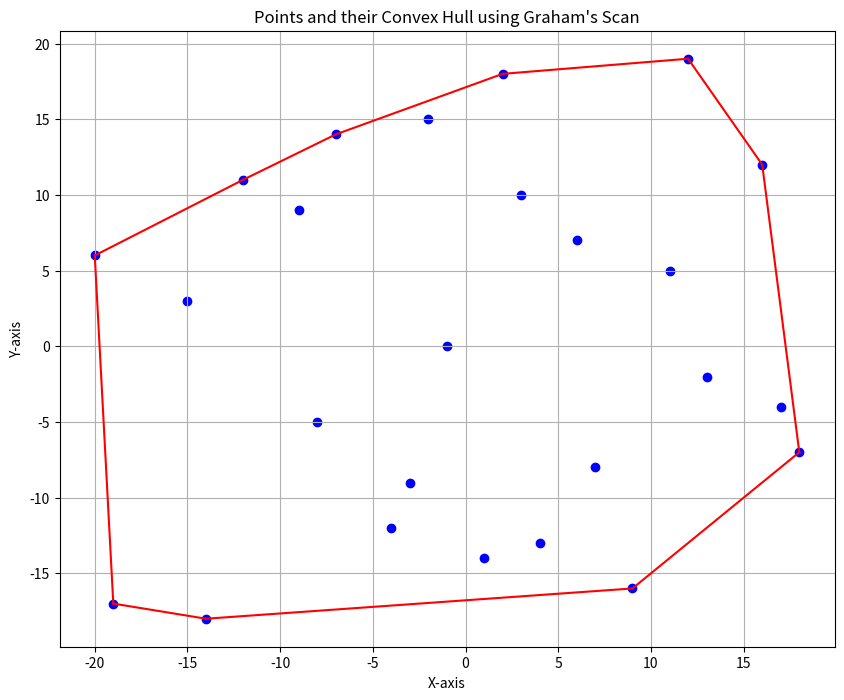

This chart was generated by the following Python code:
import matplotlib.pyplot as plt
from functools import cmp_to_key

class Point:
    def __init__(self, x=None, y=None):
        self.x = x
        self.y = y

def nextToTop(S):
    return S[-2]

def distSq(p1, p2):
    return ((p1.x - p2.x) ** 2 + (p1.y - p2.y) ** 2)

def orientation(p, q, r):
    val = (q.y - p.y) * (r.x - q.x) - (q.x - p.x) * (r.y - q.y)
    if val == 0:
        return 0  # collinear
    elif val > 0:
        return 1  # clockwise
    else:
        return 2  # counterclockwise

def compare(p1, p2):
    o = orientation(p0, p1, p2)
    if o == 0:
        return -1 if distSq(p0, p2) >= distSq(p0, p1) else 1
    return -1 if o == 2 else 1

def convexHull(points, n):
    global p0

    ymin = points[0].y
    min = 0
    for i in range(1, n):
        y = points[i].y
        if (y < ymin) or (ymin == y and points[i].x < points[min].x):
            ymin = y
            min = i

    points[0], points[min] = points[min], points[0]

    p0 = points[0]
    sorted_points = sorted(points, key=cmp_to_key(compare))

    m = 1
    for i in range(1, n):
        while i < n - 1 and orientation(p0, sorted_points[i], sorted_points[i + 1]) == 0:
            i += 1
        sorted_points[m] = sorted_points[i]
        m += 1

    if m < 3:
        return []

    S = [sorted_points[i] for i in range(3)]

    for i in range(3, m):
        while len(S) > 1 and orientation(nextToTop(S), S[-1], sorted_points[i]) != 2:
            S.pop()
        S.append(sorted_points[i])

    return S

# New input points
input_points = [(-19, -17), (-15, 3), (-12, 11), (-8, -5), (-7, 14), (-3, -9), (-1, 0 ),
                (2, 18), (4, -13), (6, 7), (9, -16), (11, 5), (13, -2), (16, 12), (18, -7),
                (-20, 6), (-14, -18), (-9, 9), (-4, -12), (-2, 15), (1, -14), (3, 10),
                (7, -8), (12, 19), (17, -4)]

points = [Point(p[0], p[1]) for p in input_points]
n = len(points)
hull_points = convexHull(points, n)

# Plotting
plt.figure(figsize=(10, 8))
plt.scatter(*zip(*input_points), color='blue')  # plot points

# Plot the hull
if hull_points:
    for i in range(len(hull_points)):
        plt.plot([hull_points[i].x, hull_points[(i + 1) % len(hull_points)].x],
                 [hull_points[i].y, hull_points[(i + 1) % len(hull_points)].y],
                 color='red')

plt.title('Points and their Convex Hull using Graham\'s Scan')
plt.xlabel('X-axis')
plt.ylabel('Y-axis')
plt.grid(True)
plt.show()
